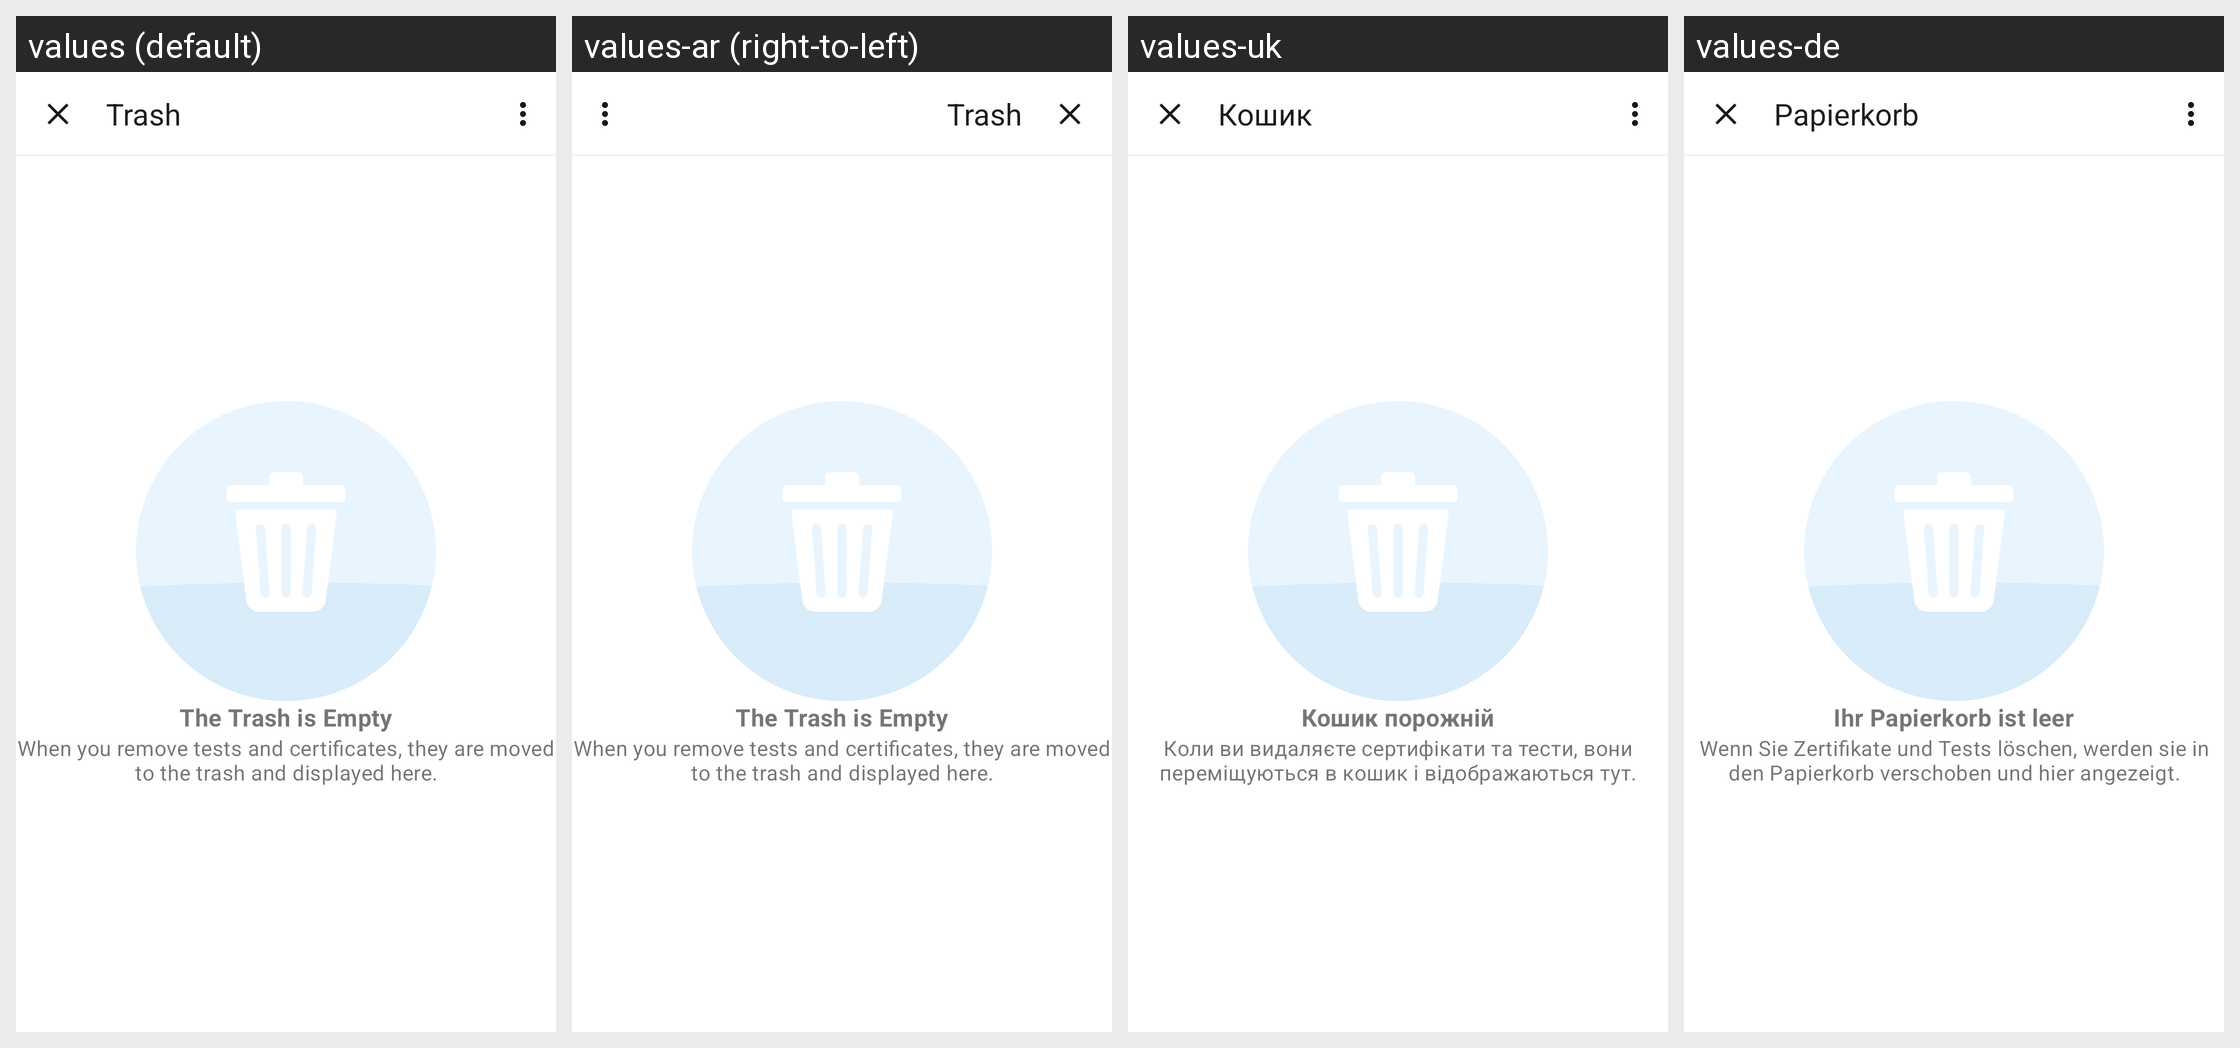

The Android screen above is rendered under several locales of the same app. Produce the string resources it draws, with the default and per-locale values.
Android screen res/layout/recycler_bin_overview_fragment.xml rendered under 4 locales, left to right: values (default), values-ar (right-to-left), values-uk, values-de. Device: Nexus 5 (rendered at 1080×1920; each locale shown at half size, 540×960, under a caption strip naming it); theme AppTheme.
Other locales in the repository, not shown: values-bg, values-en, values-pl, values-pt, values-ro, values-ru, values-tr.
Strings drawn on this screen, with the default value and each locale's value (text and hints the layout hard-codes, and strings that could not be matched under every locale, appear in the picture but are not listed):

recycler_bin_title
  values: Trash
  values-ar: Trash  [not translated; the default value is used]
  values-uk: Кошик
  values-de: Papierkorb

recycler_bin_empty_label
  values: The Trash is Empty
  values-ar: The Trash is Empty  [not translated; the default value is used]
  values-uk: Кошик порожній
  values-de: Ihr Papierkorb ist leer

recycler_bin_empty_description
  values: When you remove tests and certificates, they are moved to the trash and displayed here.
  values-ar: When you remove tests and certificates, they are moved to the trash and displayed here.  [not translated; the default value is used]
  values-uk: Коли ви видаляєте сертифікати та тести, вони переміщуються в кошик і відображаються тут.
  values-de: Wenn Sie Zertifikate und Tests löschen, werden sie in den Papierkorb verschoben und hier angezeigt.
